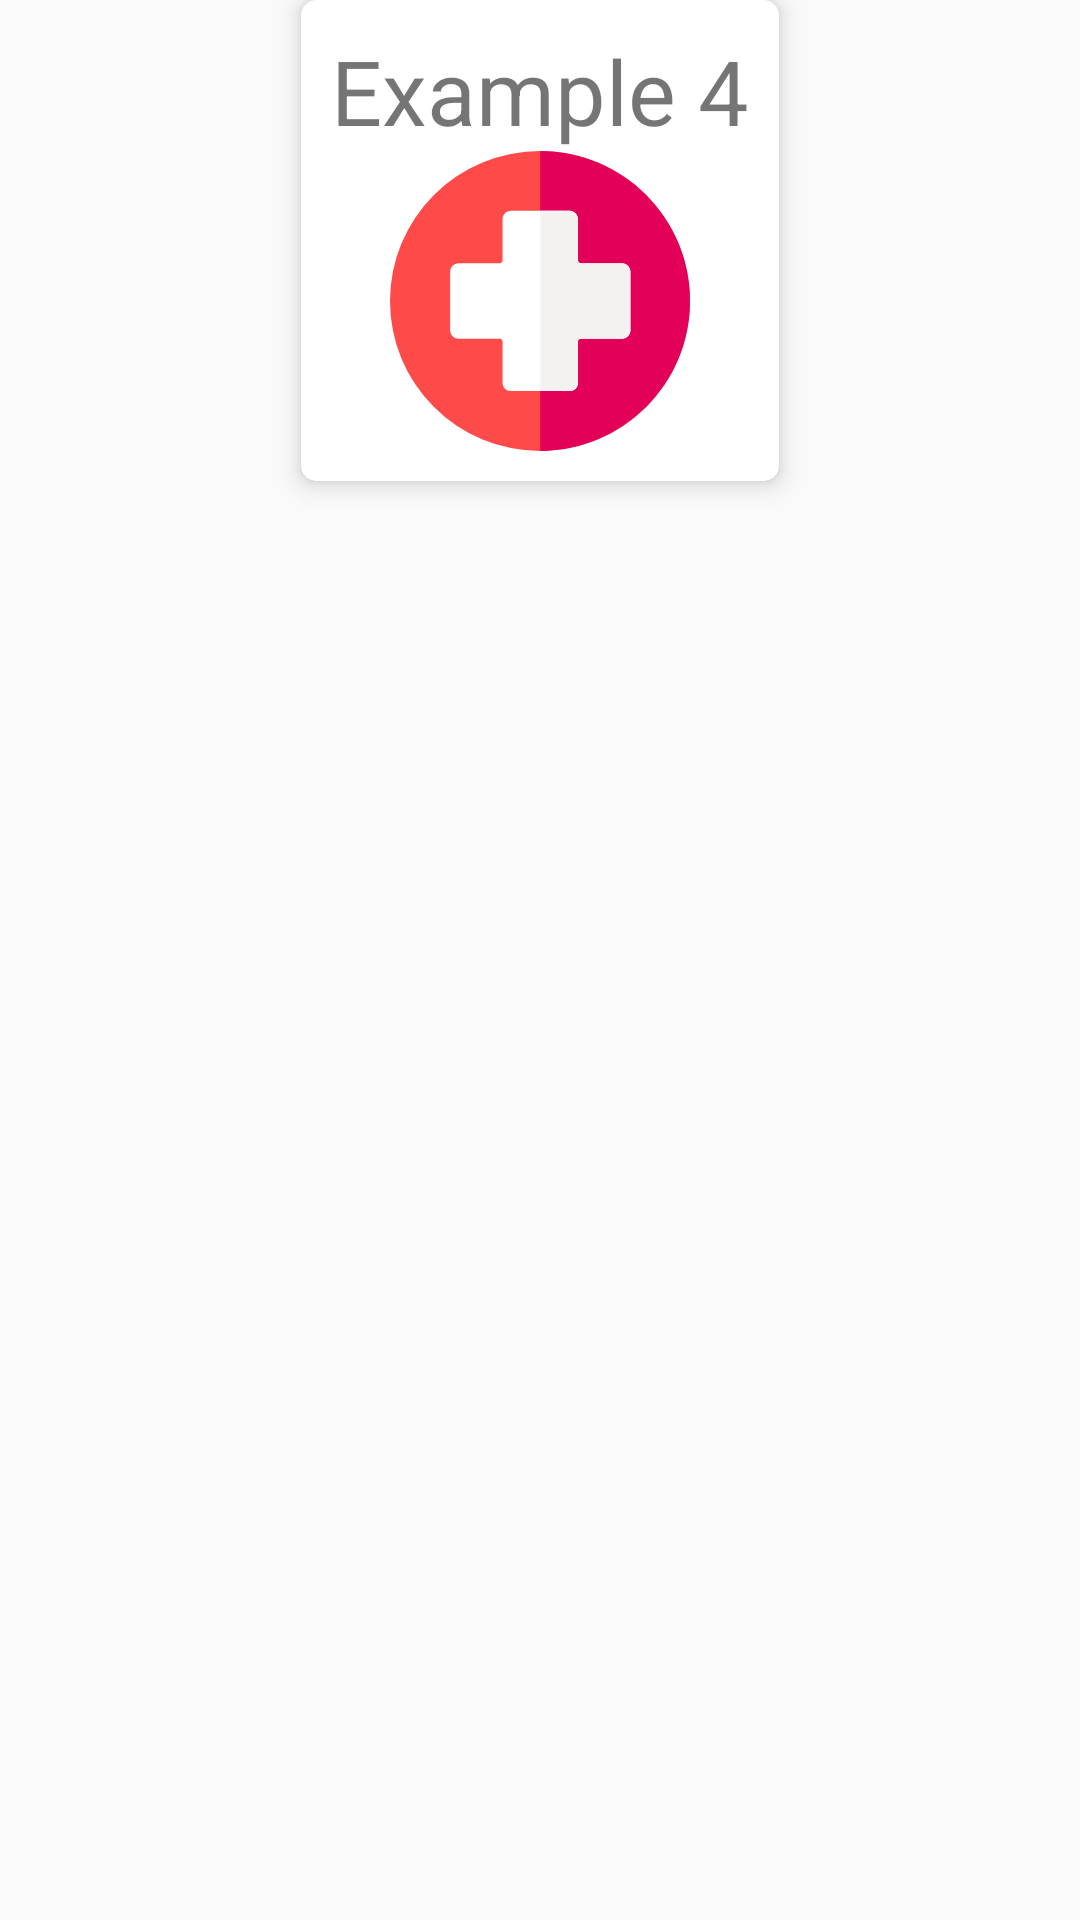

Produce the Android XML layout that renders to this screen, including the resource entries it uses.
<!-- AndroidManifest.xml: application theme AppTheme -->
<!-- res/layout/home_button.xml -->
<?xml version="1.0" encoding="utf-8"?>
<androidx.constraintlayout.widget.ConstraintLayout xmlns:android="http://schemas.android.com/apk/res/android"
    android:layout_width="match_parent"
    android:layout_height="match_parent"
    xmlns:app="http://schemas.android.com/apk/res-auto">

    <androidx.cardview.widget.CardView
        android:layout_width="wrap_content"
        android:layout_height="wrap_content"
        app:cardCornerRadius="5dp"
        app:cardElevation="5dp"
        app:layout_constraintEnd_toEndOf="parent"
        app:layout_constraintStart_toStartOf="parent"
        app:layout_constraintTop_toTopOf="parent">

        <androidx.constraintlayout.widget.ConstraintLayout
            android:layout_width="match_parent"
            android:layout_height="match_parent"
            android:padding="10dp">

            <TextView
                android:id="@+id/textView4"
                android:layout_width="wrap_content"
                android:layout_height="wrap_content"
                android:text="Example 4"
                android:textSize="@dimen/letter_size_medium"
                app:layout_constraintEnd_toEndOf="parent"
                app:layout_constraintStart_toStartOf="parent"
                app:layout_constraintTop_toTopOf="parent" />

            <ImageButton
                android:id="@+id/home4"
                android:layout_width="@dimen/home_btn_width"
                android:layout_height="@dimen/home_btn_height"
                android:background="@color/white"
                app:layout_constraintEnd_toEndOf="@+id/textView4"
                app:layout_constraintStart_toStartOf="@+id/textView4"
                app:layout_constraintTop_toBottomOf="@+id/textView4"
                app:srcCompat="@drawable/ic__38_medicine" />

        </androidx.constraintlayout.widget.ConstraintLayout>
    </androidx.cardview.widget.CardView>


</androidx.constraintlayout.widget.ConstraintLayout>
<!-- resources referenced by this layout -->
<resources>
  <color name="white">#ffffff</color>
  <dimen name="home_btn_height">100dp</dimen>
  <dimen name="home_btn_width">100dp</dimen>
  <dimen name="letter_size_medium">30sp</dimen>
  <!-- drawable ic__38_medicine (drawable) -->
  <vector xmlns:android="http://schemas.android.com/apk/res/android"
      android:width="@dimen/home_btn_width"
      android:height="@dimen/home_btn_height"
      android:viewportWidth="512.16"
      android:viewportHeight="512.16">
    <path
        android:pathData="M256.08,256.08m-256.08,0a256.08,256.08 0,1 1,512.16 0a256.08,256.08 0,1 1,-512.16 0"
        android:fillColor="#ff4a4a"/>
    <path
        android:pathData="m256.543,0v512.148c141.215,-0.251 255.617,-114.8 255.617,-256.074s-114.401,-255.823 -255.617,-256.074z"
        android:fillColor="#e20059"/>
    <path
        android:pathData="m396.074,191.459h-70.641c-2.455,0 -4.445,-1.99 -4.445,-4.445v-70.641c0,-7.922 -6.422,-14.343 -14.343,-14.343h-100.204c-7.922,0 -14.343,6.422 -14.343,14.343v70.641c0,2.455 -1.99,4.445 -4.445,4.445h-70.641c-7.922,0 -14.343,6.422 -14.343,14.343v100.204c0,7.922 6.422,14.343 14.343,14.343h70.641c2.455,0 4.445,1.99 4.445,4.445v70.64c0,7.922 6.422,14.343 14.343,14.343h100.204c7.922,0 14.343,-6.422 14.343,-14.343v-70.64c0,-2.455 1.99,-4.445 4.445,-4.445h70.641c7.922,0 14.343,-6.422 14.343,-14.343v-100.203c0,-7.922 -6.421,-14.344 -14.343,-14.344z"
        android:fillColor="#fff"/>
    <path
        android:pathData="m396.074,191.459h-70.641c-2.455,0 -4.445,-1.99 -4.445,-4.445v-70.641c0,-7.922 -6.422,-14.343 -14.343,-14.343h-50.102v307.748h50.102c7.922,0 14.343,-6.422 14.343,-14.343v-70.64c0,-2.455 1.99,-4.445 4.445,-4.445h70.641c7.922,0 14.343,-6.422 14.343,-14.343v-100.204c0,-7.922 -6.421,-14.344 -14.343,-14.344z"
        android:fillColor="#f4f1f1"/>
  </vector>
  <style name="AppTheme" parent="Theme.AppCompat.Light.DarkActionBar">
          
          <item name="colorPrimary">@color/colorPrimary</item>
          <item name="colorPrimaryDark">@color/colorPrimaryDark</item>
          <item name="colorAccent">@color/colorAccent</item>
      </style>
  <color name="colorPrimary">#72C470</color>
  <color name="colorPrimaryDark">#4F864E</color>
  <color name="colorAccent">#03DAC5</color>
</resources>
